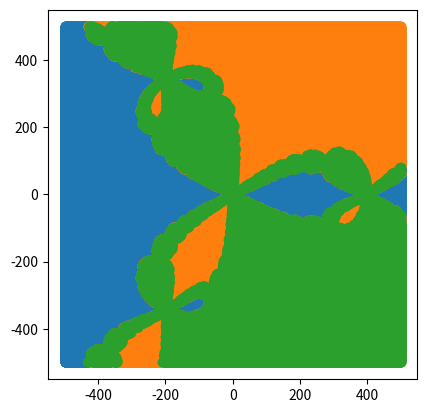

The script that saved this image:
# Нелинейные уравнения
# 
import numpy as np
import matplotlib.pyplot as plt
# 
# plt.xkcd()
# 
# def f(x):
#     return x ** 3 - 3 * x ** 2 + 5
# 
# xx = np.linspace(-2, 5)
# fig, ax = plt.subplots()
# ax.axvline(0, ls = '--', lw = 1)
# plt.axhline(0, ls = '--', lw = 1)
# ax.plot(xx, f(xx))
# 
# plt.show()      
# Методы: бисекция, секущие, ложные положения, Риддера, обратная параболическая интерполяция
# Метод Брента
# 
# from scipy.optimize import brentq
# xp = brentq(f, -1.8, -0.3)
# 
# print(xp, f(xp))

def f(x):
    return x ** 3 + 1 
def g(x):
    return 3 * x ** 2
epsilon = 0.01

def find_root(f, g, x_0, epsilon):
    x_1 = x_0
    while True:
        x_2 = x_1 - f(x_1) / g(x_1)
        if abs(x_2 - x_1) < epsilon / 2:
            break
        x_1 = x_2
    return x_2

# for i in range(-5, 5):
#     for k in range(-5, 5):
#         print(find_root(f, g, i + k *(1j), epsilon))

# x = [1, 2, 3, 4]
# y = [4, 5, 6, 7]
# fig, ax = plt.subplots()
# ax.plot(x, y, 'o')

x = [- 1 + 0j, 0.5 + 0.866j, 0.5 - 0.866j]
a_x = [[], [], []]
a_y = [[], [], []]
n = 500

for i in range(-n, n, 1):
    for j in range(-n, n, 1):
        if i == 0 and j == 0:
           continue
        y = find_root(f, g, i / n + j *(1j) / n, epsilon)
        for k in range(len(x)):
            if abs(y - x[k]) < 2 * epsilon:
                a_x[k] += [i]
                a_y[k] += [j]

fig, ax = plt.subplots()
ax.set_aspect('equal')
for i in range(len(x)):
    ax.plot(a_x[i], a_y[i], 'o')
plt.show()
